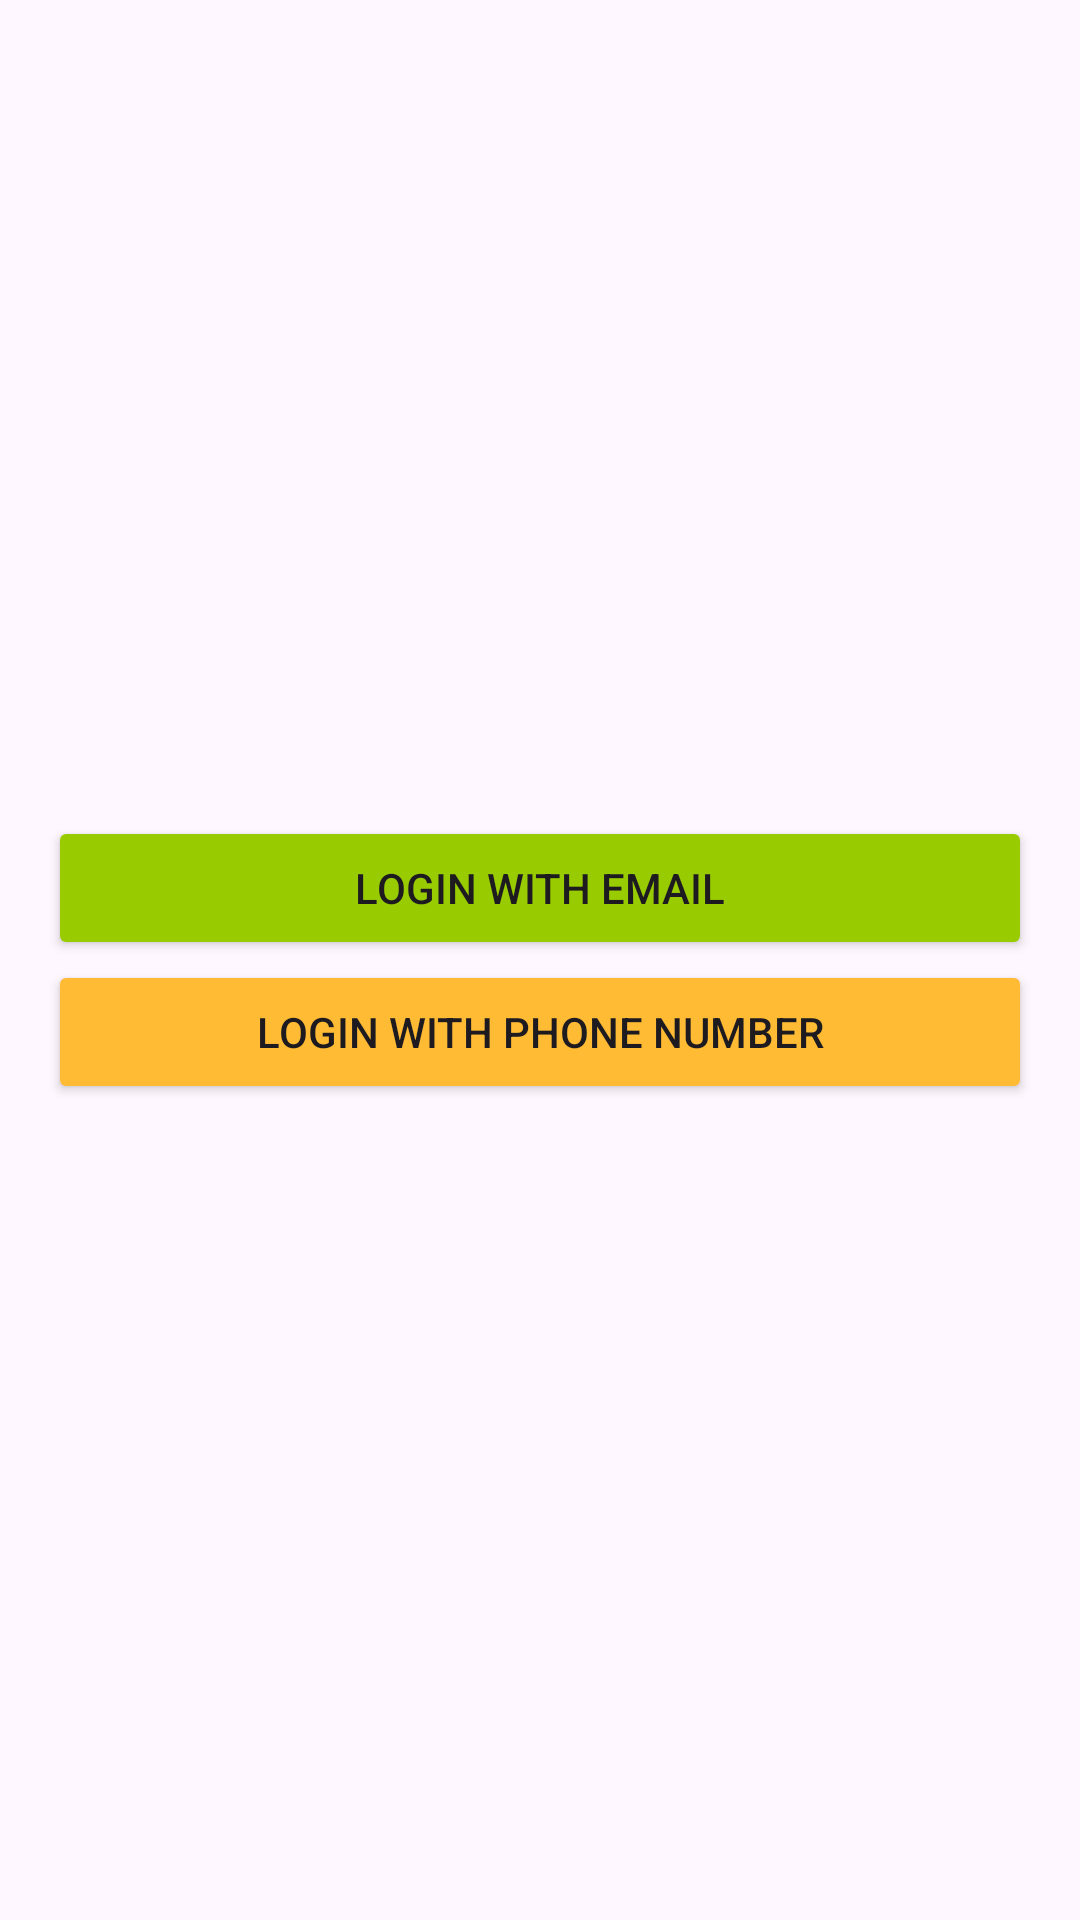

Reconstruct the res/layout file that produces this screen, plus the resources it refers to.
<!-- AndroidManifest.xml: application theme Theme.Lab1_MD19304 -->
<!-- res/layout/activity_main.xml -->
<LinearLayout
    xmlns:android="http://schemas.android.com/apk/res/android"
    android:layout_width="match_parent"
    android:layout_height="match_parent"
    android:orientation="vertical"
    android:gravity="center"
    android:padding="16dp">

    <Button
        android:id="@+id/loginWithEmail"
        android:layout_width="match_parent"
        android:layout_height="wrap_content"
        android:text="LOGIN WITH EMAIL"
        android:backgroundTint="@android:color/holo_green_light"/>

    <Button
        android:id="@+id/loginWithPhone"
        android:layout_width="match_parent"
        android:layout_height="wrap_content"
        android:text="LOGIN WITH PHONE NUMBER"
        android:backgroundTint="@android:color/holo_orange_light"/>
</LinearLayout>
<!-- resources referenced by this layout -->
<resources>
  <style name="Theme.Lab1_MD19304" parent="Base.Theme.Lab1_MD19304" />
  <style name="Base.Theme.Lab1_MD19304" parent="Theme.Material3.DayNight.NoActionBar">
          
          
      </style>
</resources>
